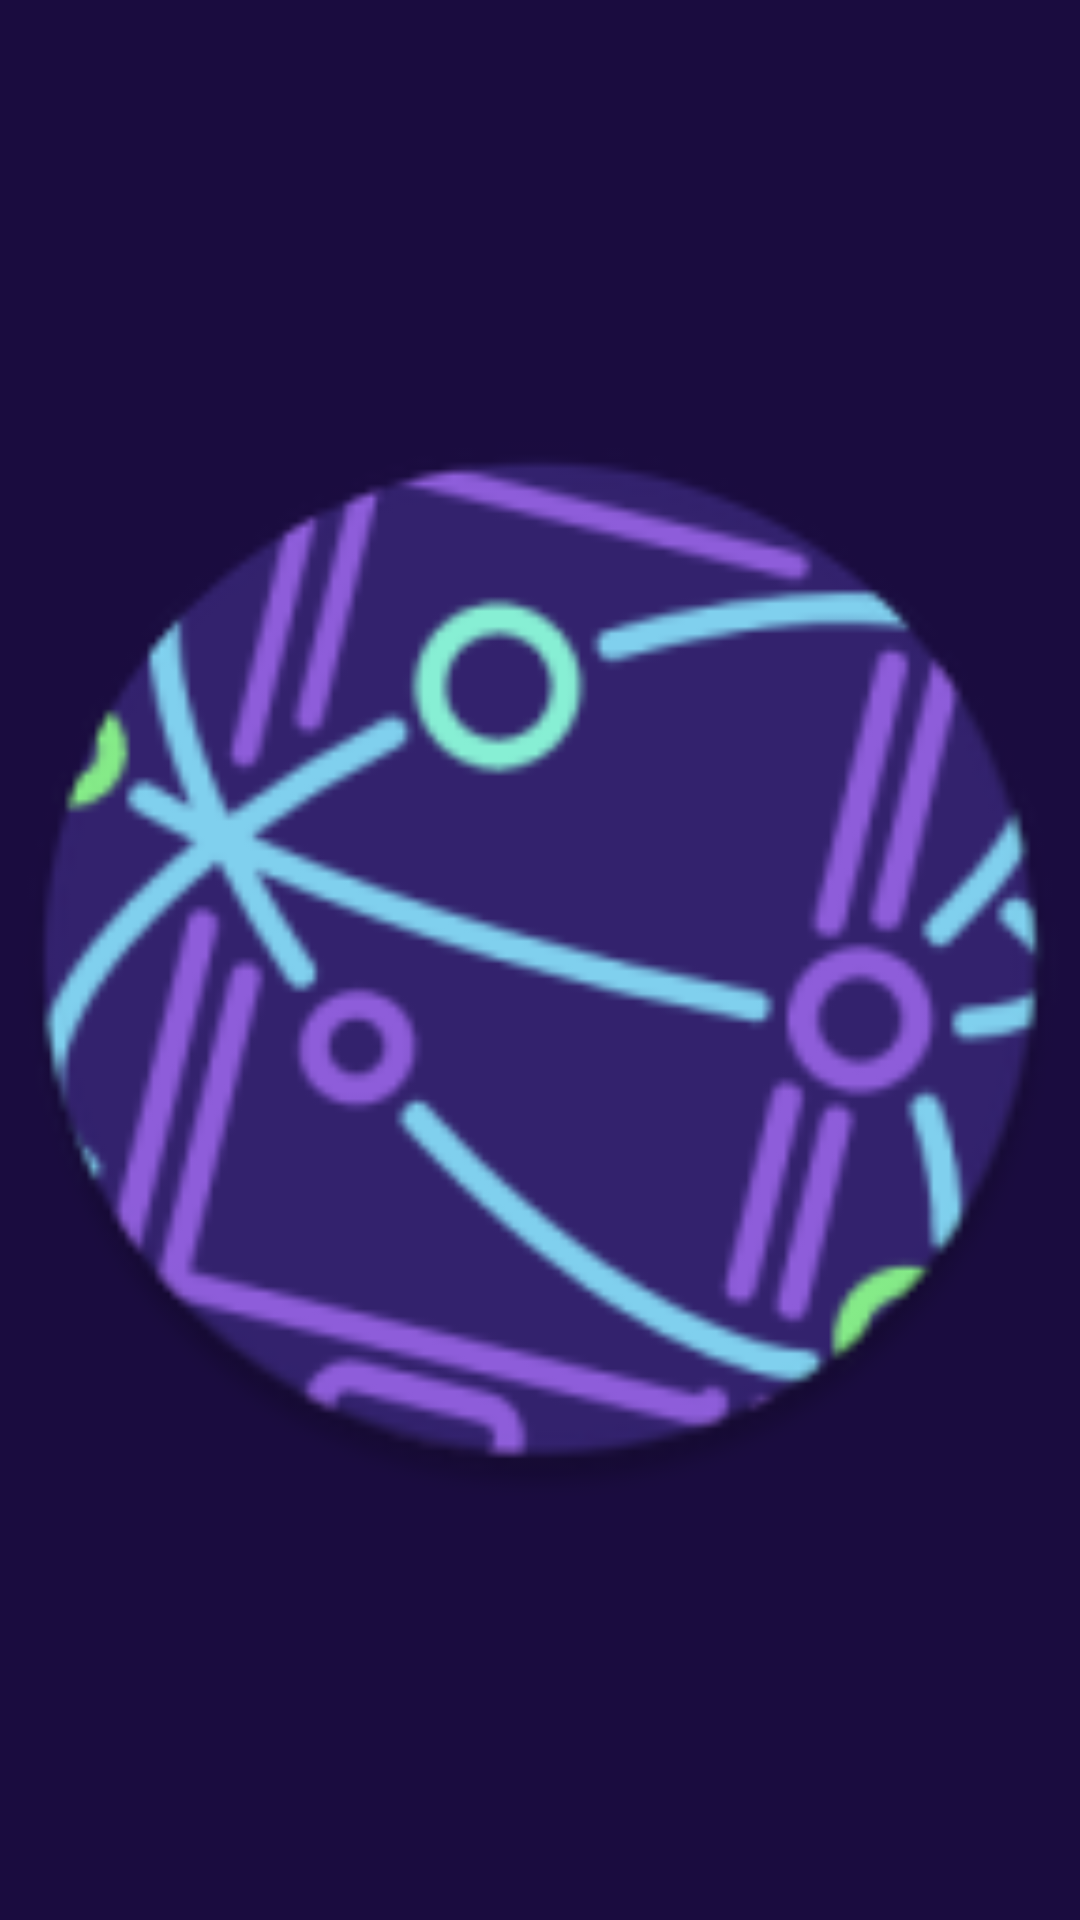

Android layout source for this screen:
<!-- AndroidManifest.xml: application theme AppTheme -->
<!-- res/layout/content_camera.xml -->
<?xml version="1.0" encoding="utf-8"?>
<androidx.constraintlayout.widget.ConstraintLayout
    xmlns:android="http://schemas.android.com/apk/res/android"
    xmlns:app="http://schemas.android.com/apk/res-auto"
    android:layout_width="match_parent"
    android:layout_height="match_parent"
    app:layout_behavior="@string/appbar_scrolling_view_behavior">

        <androidx.appcompat.widget.AppCompatImageView
            android:id="@+id/photoImageView"
            android:layout_width="0dp"
            android:layout_height="0dp"
            android:contentDescription="@string/material_image_cropper_content_description"
            app:layout_constraintBottom_toBottomOf="parent"
            app:layout_constraintEnd_toEndOf="parent"
            app:layout_constraintHorizontal_bias="0.5"
            app:layout_constraintStart_toStartOf="parent"
            app:layout_constraintTop_toTopOf="parent"
            app:srcCompat="@mipmap/ic_launcher_round" />

</androidx.constraintlayout.widget.ConstraintLayout>
<!-- resources referenced by this layout -->
<resources>
  <!-- mipmap ic_launcher_round: png bitmap (mipmap-hdpi, 6007 bytes) -->
  <string name="material_image_cropper_content_description">A simple view</string>
  <style name="AppTheme" parent="Theme.MaterialComponents.DayNight.DarkActionBar">
          
          <item name="colorPrimary">@color/colorPrimary</item>
          <item name="colorPrimaryDark">@color/colorPrimaryDark</item>
          <item name="colorAccent">@color/colorAccent</item>
          <item name="android:windowBackground">@color/deep_purple_intense</item>
      </style>
  <color name="colorPrimary">@color/deep_purple_500</color>
  <color name="colorPrimaryDark">@color/deep_purple_700</color>
  <color name="colorAccent">#00BFA5</color>
  <color name="deep_purple_intense">#1A0C3F</color>
  <color name="deep_purple_500">#673AB7</color>
  <color name="deep_purple_700">#512DA8</color>
</resources>
